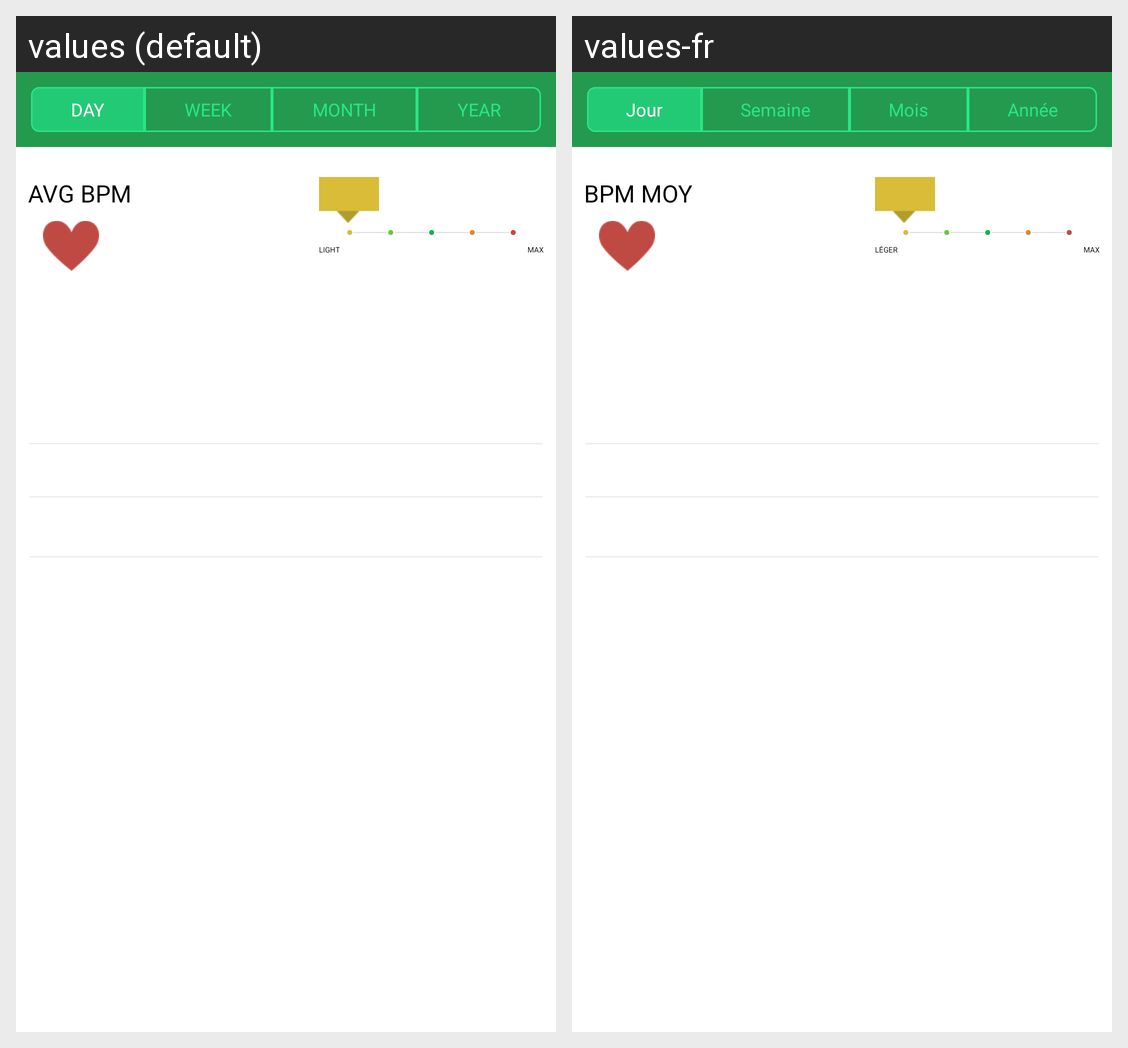

Here is an Android app screen in its default locale and in the app's own translations. Write out the translated-string differences for the strings that appear on this screen.
Android screen res/layout/fragment_heart_rate_item.xml rendered under 2 locales, left to right: values (default), values-fr. Device: Nexus 5 (rendered at 1080×1920; each locale shown at half size, 540×960, under a caption strip naming it); theme AppTheme.
Strings drawn on this screen, with the default value and each locale's value (text and hints the layout hard-codes, and strings that could not be matched under every locale, appear in the picture but are not listed):

day
  values: DAY
  values-fr: Jour

week
  values: WEEK
  values-fr: Semaine

month
  values: MONTH
  values-fr: Mois

year
  values: YEAR
  values-fr: Année

avg_bpm2
  values: AVG BPM
  values-fr: BPM MOY

light
  values: LIGHT
  values-fr: LÉGER

max
  values: MAX
  values-fr: MAX
